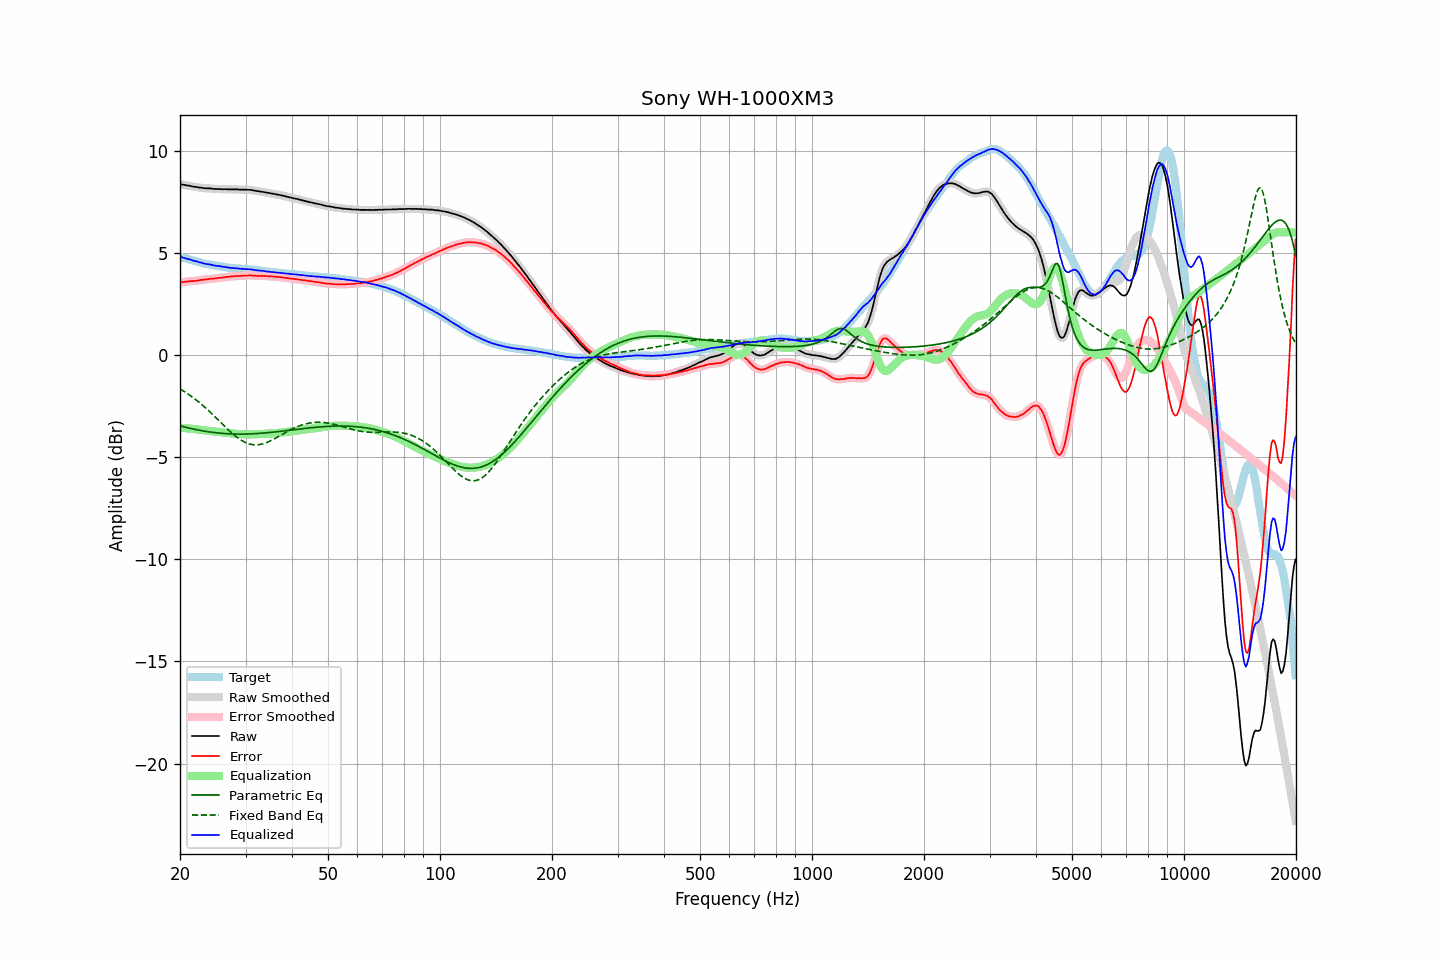

Values plotted in this chart, from the file beside it:
frequency, raw, error, smoothed, error_smoothed, equalization, parametric_eq, fixed_band_eq, equalized_raw, equalized_smoothed, target
20.00, 8.36, 3.55, 8.36, 3.55, -3.56, -3.47, -1.66, 4.81, 4.81, 4.81
20.20, 8.35, 3.56, 8.35, 3.56, -3.56, -3.49, -1.71, 4.79, 4.79, 4.79
20.40, 8.33, 3.57, 8.33, 3.57, -3.57, -3.51, -1.76, 4.76, 4.76, 4.76
20.61, 8.32, 3.58, 8.32, 3.58, -3.58, -3.53, -1.81, 4.74, 4.74, 4.74
20.81, 8.30, 3.58, 8.30, 3.59, -3.59, -3.55, -1.86, 4.71, 4.72, 4.72
21.02, 8.29, 3.60, 8.29, 3.60, -3.59, -3.57, -1.91, 4.70, 4.70, 4.69
21.23, 8.28, 3.61, 8.28, 3.61, -3.60, -3.58, -1.97, 4.68, 4.67, 4.67
21.44, 8.26, 3.61, 8.26, 3.61, -3.61, -3.60, -2.02, 4.65, 4.65, 4.65
21.66, 8.24, 3.61, 8.25, 3.62, -3.62, -3.62, -2.08, 4.62, 4.63, 4.63
21.87, 8.23, 3.62, 8.23, 3.62, -3.63, -3.64, -2.14, 4.60, 4.60, 4.61
22.09, 8.22, 3.63, 8.22, 3.63, -3.64, -3.65, -2.20, 4.58, 4.58, 4.59
22.31, 8.21, 3.64, 8.21, 3.65, -3.65, -3.67, -2.26, 4.57, 4.56, 4.57
22.54, 8.19, 3.65, 8.20, 3.66, -3.65, -3.68, -2.33, 4.54, 4.54, 4.54
22.76, 8.19, 3.67, 8.18, 3.67, -3.67, -3.70, -2.39, 4.53, 4.52, 4.52
22.99, 8.17, 3.68, 8.17, 3.68, -3.68, -3.71, -2.46, 4.50, 4.50, 4.50
23.22, 8.16, 3.69, 8.17, 3.69, -3.69, -3.73, -2.53, 4.47, 4.48, 4.48
23.45, 8.16, 3.70, 8.16, 3.69, -3.70, -3.74, -2.60, 4.46, 4.46, 4.47
23.69, 8.15, 3.71, 8.16, 3.71, -3.71, -3.75, -2.67, 4.44, 4.45, 4.45
23.92, 8.15, 3.72, 8.15, 3.72, -3.72, -3.76, -2.74, 4.44, 4.44, 4.43
24.16, 8.15, 3.74, 8.14, 3.73, -3.72, -3.77, -2.82, 4.43, 4.42, 4.41
24.40, 8.13, 3.73, 8.14, 3.73, -3.73, -3.78, -2.89, 4.40, 4.40, 4.40
24.65, 8.13, 3.74, 8.13, 3.74, -3.74, -3.79, -2.97, 4.39, 4.39, 4.39
24.89, 8.12, 3.75, 8.12, 3.75, -3.75, -3.80, -3.04, 4.37, 4.37, 4.37
25.14, 8.12, 3.76, 8.12, 3.76, -3.76, -3.81, -3.12, 4.36, 4.36, 4.36
25.39, 8.12, 3.77, 8.12, 3.77, -3.77, -3.82, -3.20, 4.35, 4.35, 4.35
25.65, 8.12, 3.78, 8.12, 3.78, -3.78, -3.83, -3.28, 4.34, 4.34, 4.34
25.91, 8.11, 3.78, 8.11, 3.78, -3.79, -3.84, -3.35, 4.32, 4.33, 4.33
26.16, 8.11, 3.79, 8.11, 3.80, -3.80, -3.84, -3.43, 4.31, 4.32, 4.32
26.43, 8.11, 3.81, 8.11, 3.81, -3.81, -3.85, -3.51, 4.30, 4.30, 4.30
26.69, 8.11, 3.82, 8.11, 3.82, -3.82, -3.85, -3.58, 4.30, 4.29, 4.29
26.96, 8.10, 3.82, 8.10, 3.83, -3.83, -3.86, -3.66, 4.28, 4.28, 4.28
27.23, 8.10, 3.83, 8.10, 3.83, -3.83, -3.86, -3.73, 4.27, 4.27, 4.27
27.50, 8.10, 3.84, 8.10, 3.84, -3.84, -3.86, -3.80, 4.26, 4.26, 4.26
27.77, 8.10, 3.85, 8.10, 3.85, -3.85, -3.87, -3.87, 4.25, 4.25, 4.26
28.05, 8.10, 3.86, 8.10, 3.86, -3.86, -3.87, -3.94, 4.25, 4.25, 4.25
28.33, 8.10, 3.87, 8.10, 3.86, -3.86, -3.87, -4.00, 4.24, 4.24, 4.23
28.62, 8.10, 3.87, 8.10, 3.87, -3.87, -3.87, -4.06, 4.24, 4.23, 4.23
28.90, 8.09, 3.87, 8.09, 3.87, -3.87, -3.87, -4.12, 4.22, 4.22, 4.22
29.19, 8.09, 3.87, 8.09, 3.87, -3.88, -3.87, -4.17, 4.22, 4.22, 4.22
29.48, 8.09, 3.88, 8.09, 3.88, -3.88, -3.87, -4.22, 4.21, 4.21, 4.21
29.78, 8.09, 3.88, 8.09, 3.88, -3.88, -3.87, -4.26, 4.21, 4.21, 4.21
30.08, 8.09, 3.89, 8.09, 3.89, -3.89, -3.87, -4.29, 4.20, 4.20, 4.20
30.38, 8.08, 3.88, 8.09, 3.89, -3.89, -3.87, -4.33, 4.19, 4.20, 4.20
30.68, 8.08, 3.89, 8.08, 3.89, -3.89, -3.86, -4.35, 4.19, 4.19, 4.19
30.99, 8.08, 3.91, 8.08, 3.90, -3.89, -3.86, -4.37, 4.19, 4.19, 4.18
31.30, 8.06, 3.89, 8.07, 3.89, -3.89, -3.86, -4.39, 4.17, 4.18, 4.17
31.61, 8.05, 3.89, 8.05, 3.89, -3.89, -3.85, -4.40, 4.17, 4.16, 4.16
31.93, 8.03, 3.88, 8.03, 3.88, -3.88, -3.85, -4.40, 4.15, 4.15, 4.15
32.24, 8.02, 3.87, 8.02, 3.87, -3.88, -3.84, -4.40, 4.14, 4.14, 4.15
32.57, 8.01, 3.87, 8.01, 3.87, -3.87, -3.84, -4.39, 4.14, 4.13, 4.14
32.89, 7.99, 3.86, 8.00, 3.87, -3.87, -3.83, -4.38, 4.12, 4.13, 4.13
33.22, 7.99, 3.87, 7.99, 3.87, -3.87, -3.83, -4.36, 4.12, 4.12, 4.12
33.55, 7.97, 3.87, 7.97, 3.87, -3.87, -3.82, -4.34, 4.11, 4.11, 4.10
33.89, 7.96, 3.87, 7.96, 3.87, -3.86, -3.81, -4.31, 4.10, 4.10, 4.09
34.23, 7.94, 3.86, 7.94, 3.86, -3.86, -3.81, -4.28, 4.08, 4.09, 4.08
34.57, 7.93, 3.85, 7.93, 3.86, -3.86, -3.80, -4.25, 4.08, 4.08, 4.08
34.92, 7.92, 3.85, 7.92, 3.85, -3.85, -3.79, -4.21, 4.07, 4.07, 4.07
35.27, 7.90, 3.85, 7.90, 3.85, -3.84, -3.78, -4.17, 4.06, 4.06, 4.06
35.62, 7.89, 3.84, 7.89, 3.84, -3.84, -3.78, -4.13, 4.05, 4.05, 4.05
35.97, 7.87, 3.83, 7.87, 3.83, -3.83, -3.77, -4.09, 4.04, 4.04, 4.04
... 635 more rows
